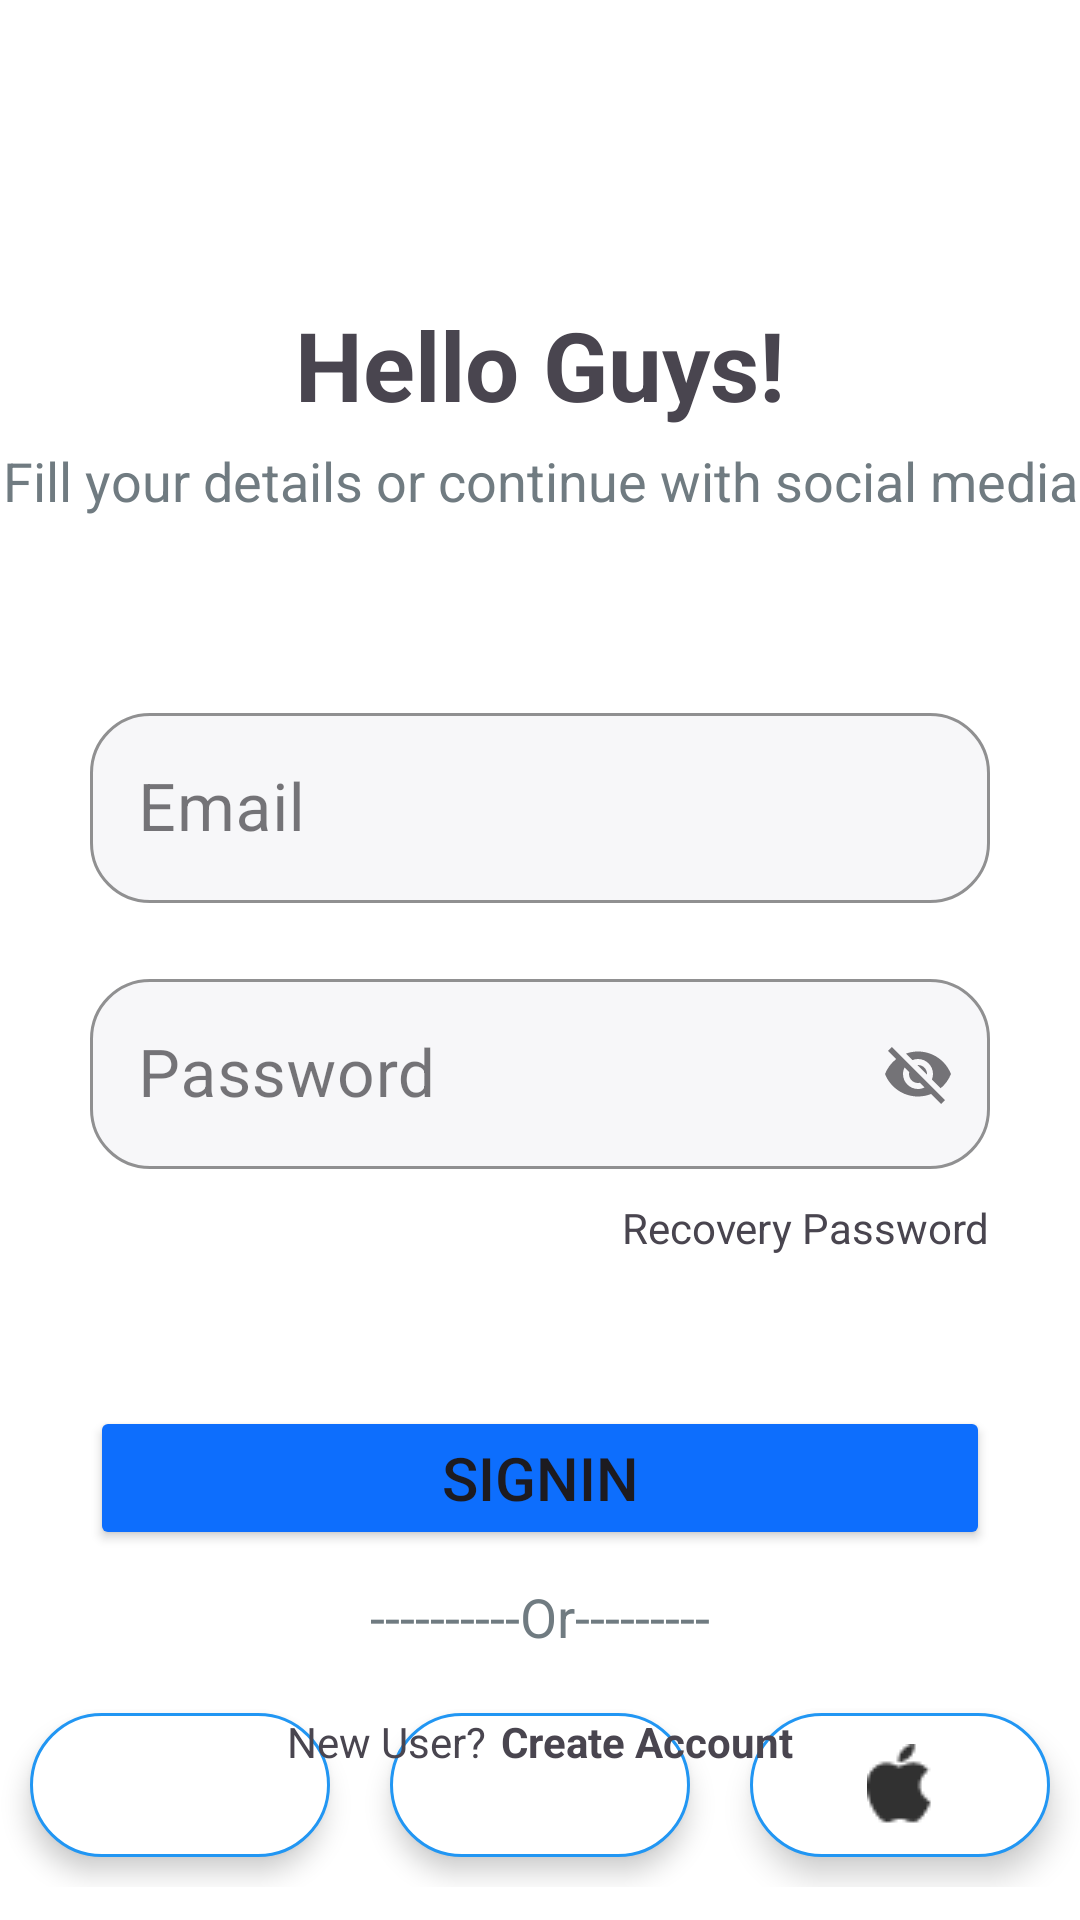

This screen was rendered from an Android layout file. Write that file and the resources it references.
<!-- AndroidManifest.xml: application theme Theme.MessagingApp -->
<!-- res/layout/activity_sign_in.xml -->
<?xml version="1.0" encoding="utf-8"?>
<androidx.constraintlayout.widget.ConstraintLayout xmlns:android="http://schemas.android.com/apk/res/android"
    xmlns:app="http://schemas.android.com/apk/res-auto"
    xmlns:tools="http://schemas.android.com/tools"
    android:layout_width="match_parent"
    android:layout_height="match_parent"
    tools:context=".sign_in.SignIn">

    <LinearLayout
        android:id="@+id/linearLayout"
        android:layout_width="match_parent"
        android:layout_height="wrap_content"
        android:layout_marginTop="100dp"
        android:gravity="center_horizontal"
        android:orientation="vertical"
        app:layout_constraintTop_toTopOf="parent">

        <TextView
            android:layout_width="match_parent"
            android:layout_height="wrap_content"
            android:gravity="center"
            android:text="@string/hello_guys"
            android:textSize="32sp"
            android:textStyle="bold" />

        <TextView
            android:layout_width="match_parent"
            android:layout_height="wrap_content"
            android:layout_marginTop="5dp"
            android:gravity="center"
            android:text="@string/intro_signin"
            android:textColor="#707B81"
            android:textSize="18sp" />

        <com.google.android.material.textfield.TextInputLayout
            style="@style/Widget.MaterialComponents.TextInputLayout.OutlinedBox"
            android:layout_width="match_parent"
            android:layout_height="wrap_content"
            android:layout_marginHorizontal="30dp"
            android:layout_marginTop="60dp"
            android:hint="@string/email"
            app:boxCornerRadiusBottomEnd="20dp"
            app:boxCornerRadiusBottomStart="20dp"
            app:boxCornerRadiusTopEnd="20dp"
            app:boxCornerRadiusTopStart="20dp"
            app:boxStrokeColor="#D12B3C"
            app:endIconMode="clear_text"
            app:boxBackgroundColor="#F7F7F9"
            >

            <com.google.android.material.textfield.TextInputEditText
                android:id="@+id/text_input_edt_email"
                android:layout_width="match_parent"
                android:layout_height="wrap_content"
                android:singleLine="true"
                android:textSize="22sp" />
        </com.google.android.material.textfield.TextInputLayout>

        <com.google.android.material.textfield.TextInputLayout
            style="@style/Widget.MaterialComponents.TextInputLayout.OutlinedBox"
            android:layout_width="match_parent"
            android:layout_height="wrap_content"
            android:layout_marginHorizontal="30dp"
            android:layout_marginTop="20dp"
            android:hint="@string/password"
            app:boxCornerRadiusBottomEnd="20dp"
            app:boxCornerRadiusBottomStart="20dp"
            app:boxCornerRadiusTopEnd="20dp"
            app:boxCornerRadiusTopStart="20dp"
            app:boxStrokeColor="#D12B3C"
            app:endIconMode="password_toggle"
            app:boxBackgroundColor="#F7F7F9">

            <com.google.android.material.textfield.TextInputEditText
                android:id="@+id/text_input_edt_password"
                android:layout_width="match_parent"
                android:layout_height="wrap_content"
                android:singleLine="true"
                android:textSize="22sp" />
        </com.google.android.material.textfield.TextInputLayout>

        <LinearLayout
            android:layout_width="match_parent"
            android:layout_height="wrap_content"
            android:layout_marginHorizontal="30dp"
            android:layout_marginTop="10dp"
            android:gravity="end"
            >
            <TextView
                android:id="@+id/tv_recovery_password"
                android:layout_width="wrap_content"
                android:layout_height="wrap_content"
                android:text="@string/recovery_password" />
        </LinearLayout>



        <Button
            android:id="@+id/btn_sign_in"
            android:layout_width="match_parent"
            android:layout_height="wrap_content"
            android:layout_marginHorizontal="30dp"
            android:layout_marginTop="50dp"
            android:backgroundTint="#0D6EFD"
            android:text="@string/sign_in"
            android:textSize="20sp"
            />

        <TextView
            android:layout_width="wrap_content"
            android:layout_height="wrap_content"
            android:layout_marginVertical="10dp"
            android:text="@string/or"
            android:textColor="#707B81"
            android:textSize="18sp" />

        <LinearLayout
            android:layout_width="wrap_content"
            android:layout_height="wrap_content"
            android:orientation="horizontal">

            <LinearLayout
                android:id="@+id/ll_sign_in_with_google"
                android:layout_width="100dp"
                android:layout_height="48dp"
                android:layout_margin="10dp"
                android:layout_marginBottom="72dp"
                android:background="@drawable/edit_text_boder"
                android:elevation="5dp"
                android:gravity="center">

                <ImageView
                    android:layout_width="wrap_content"
                    android:layout_height="wrap_content"
                    android:src="@drawable/google_icon" />
            </LinearLayout>

            <LinearLayout
                android:id="@+id/ll_sign_in_with_facebook"
                android:layout_width="100dp"
                android:layout_height="48dp"
                android:layout_margin="10dp"
                android:layout_marginBottom="72dp"
                android:background="@drawable/edit_text_boder"
                android:elevation="5dp"
                android:gravity="center">

                <ImageView
                    android:layout_width="wrap_content"
                    android:layout_height="wrap_content"
                    android:src="@drawable/facebook" />
            </LinearLayout>

            <LinearLayout
                android:id="@+id/ll_sign_in_with_phone"
                android:layout_width="100dp"
                android:layout_height="48dp"
                android:layout_margin="10dp"
                android:layout_marginBottom="72dp"
                android:background="@drawable/edit_text_boder"
                android:elevation="6dp"
                android:gravity="center">

                <ImageView
                    android:layout_width="wrap_content"
                    android:layout_height="wrap_content"
                    android:src="@drawable/phone_icon" />
            </LinearLayout>

        </LinearLayout>

    </LinearLayout>

    <LinearLayout
        android:layout_width="match_parent"
        android:layout_height="wrap_content"
        android:gravity="center"
        app:layout_constraintBottom_toBottomOf="parent"
        android:layout_marginBottom="50dp"
        >

        <TextView
            android:layout_width="wrap_content"
            android:layout_height="wrap_content"
            android:gravity="center"
            android:text="@string/new_user" />

        <TextView
            android:id="@+id/tv_create_account"
            android:layout_width="wrap_content"
            android:layout_height="wrap_content"
            android:layout_marginStart="5dp"
            android:text="@string/create_account"
            android:textStyle="bold" />
    </LinearLayout>

</androidx.constraintlayout.widget.ConstraintLayout>
<!-- resources referenced by this layout -->
<resources>
  <!-- drawable edit_text_boder (drawable) -->
  <selector xmlns:android="http://schemas.android.com/apk/res/android">
      
      <item android:state_pressed="true">
          <shape android:shape="rectangle">
              
              <solid android:color="#959595" />
              <stroke
                  android:width="1dp"
                  android:color="#2196F3" />
              <corners android:radius="24dp" />
          </shape>
      </item>
      
      <item>
          <shape android:shape="rectangle">
              
              <solid android:color="#FFFFFF" />
              <stroke
                  android:width="1dp"
                  android:color="#2196F3" />
              <corners android:radius="24dp" />
          </shape>
      </item>
  </selector>
  <!-- drawable phone_icon: png bitmap (drawable, 506 bytes) -->
  <string name="create_account">Create Account</string>
  <string name="email">Email</string>
  <string name="hello_guys">Hello Guys!</string>
  <string name="intro_signin">Fill your details or continue with social media</string>
  <string name="new_user">New User?</string>
  <string name="or">----------Or---------</string>
  <string name="password">Password</string>
  <string name="recovery_password">Recovery Password</string>
  <string name="sign_in">SignIn</string>
  <style name="Theme.MessagingApp" parent="Base.Theme.MessagingApp" />
  <style name="Base.Theme.MessagingApp" parent="Theme.Material3.DayNight.NoActionBar">
          
          
          <item name="android:windowBackground">@color/white</item>
      </style>
  <color name="white">#FFFFFFFF</color>
</resources>
